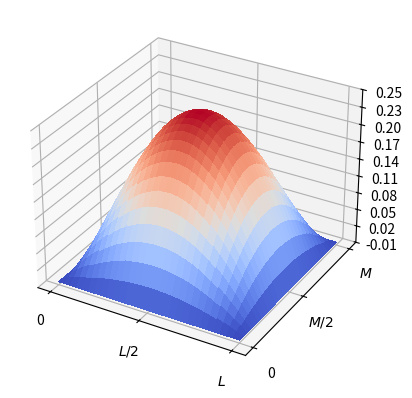

Recreate this plot in Python. (Note: this script raises an exception after producing the figure.)
#!/usr/bin/python

import numpy as np

from matplotlib import pyplot as plt
from matplotlib import cm
from matplotlib import animation
from matplotlib.ticker import LinearLocator


# basic parameters
nx = 30   # number of points in x dimension
ny = 30   # number of points in y dimension
nt = 600  # number of time steps
L = 1
M = 2
T = 10
c = 1
pi = np.pi
nterms = 10

x = np.linspace(0,L,nx)
y = np.linspace(0,M,nx)
t = np.linspace(0,T,nt)
X,Y = np.meshgrid(x,y)
u = np.zeros([nx,ny,nt])

for ti in range(nt):
  for m in range(1,nterms+1):
    for n in range(1,nterms+1):
      Amn = 16*L**2*M**2*(1-(-1)**m)*(1-(-1)**n)/(pi**6*m**3*n**3)
      lamb = pi*np.sqrt((m/L)**2 + (n/M)**2)

      u[:,:,ti] += Amn*np.sin(m*pi*X/L)*np.sin(n*pi*Y/M)*np.cos(lamb*c*t[ti])

fig, ax = plt.subplots(subplot_kw={"projection": "3d"})
surf = ax.plot_surface(X, Y, u[:,:,0], cmap=cm.coolwarm,
                       linewidth=0, antialiased=False)




#plt.xlabel(r'$x$')
#plt.ylabel(r'$y$')
plt.xticks([0,L/2,L],['0',r'$L/2$',r'$L$'])
plt.yticks([0,M/2,M],['0',r'$M/2$',r'$M$'])

def init():
    surf = ax.plot_surface(X, Y, u[:,:,0], cmap=cm.coolwarm,
                       linewidth=0, antialiased=False)
#    fig.colorbar(surf, shrink=0.5, aspect=5)
    ax.zaxis.set_major_locator(LinearLocator(10))
    ax.zaxis.set_major_formatter('{x:.02f}')
    return fig,

def animate(i):
  ax.cla()
  ax.plot_surface(X, Y, u[:,:,i], cmap=cm.coolwarm,
                  linewidth=0, antialiased=False)
  ax.set_zlim(-0.2, 0.2)

  return fig,

# Animate
anim = animation.FuncAnimation(fig, animate, init_func=init,
                               frames=nt, interval=20, blit=True)
# Save
anim.save('024-wave-on-rectangle.mp4', fps=30, extra_args=['-vcodec', 'libx264'])


plt.show()

#plt.savefig("../fig/012-heat-kernel.png")
